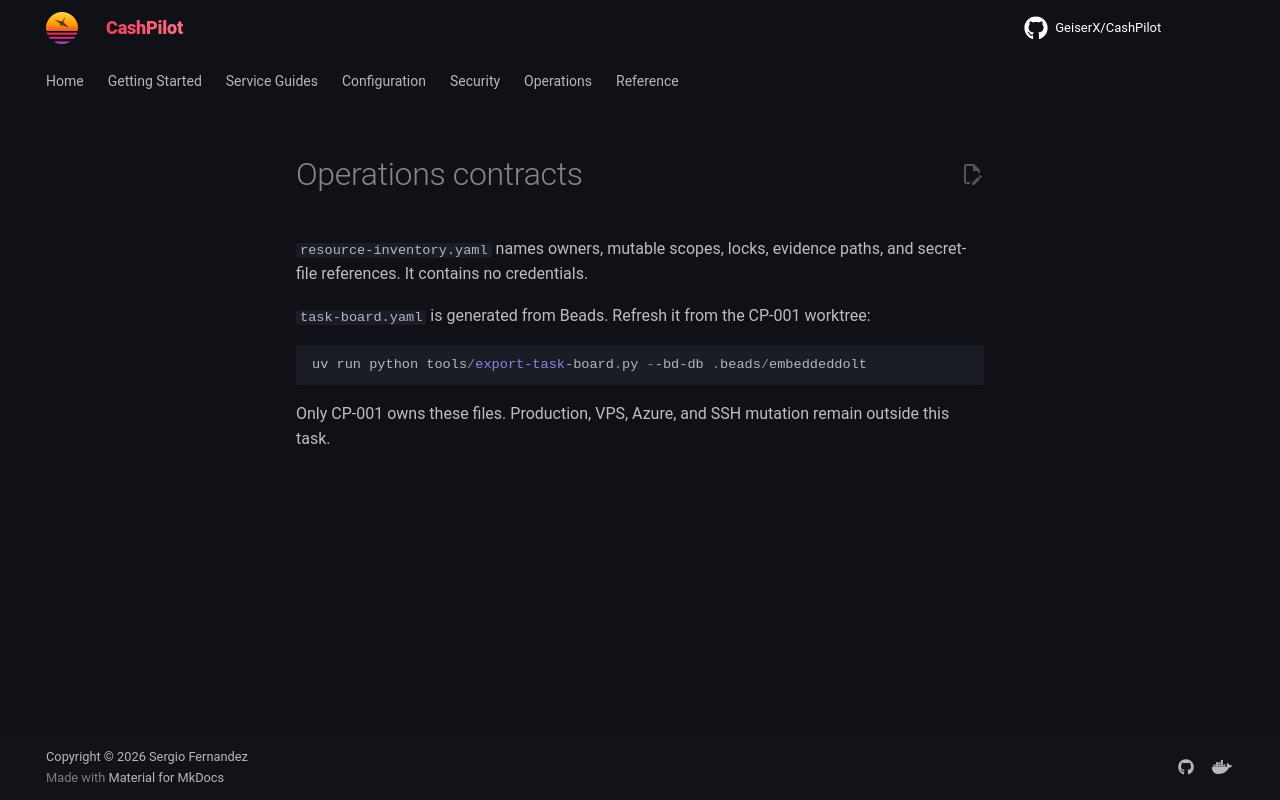

repository: assetforgeai-tech/CashPilot · page: ops/index.html · generator: mkdocs

# Operations contracts

`resource-inventory.yaml` names owners, mutable scopes, locks, evidence paths, and secret-file references. It contains no credentials.

`task-board.yaml` is generated from Beads. Refresh it from the CP-001 worktree:

```powershell
uv run python tools/export-task-board.py --bd-db .beads/embeddeddolt
```

Only CP-001 owns these files. Production, VPS, Azure, and SSH mutation remain outside this task.
